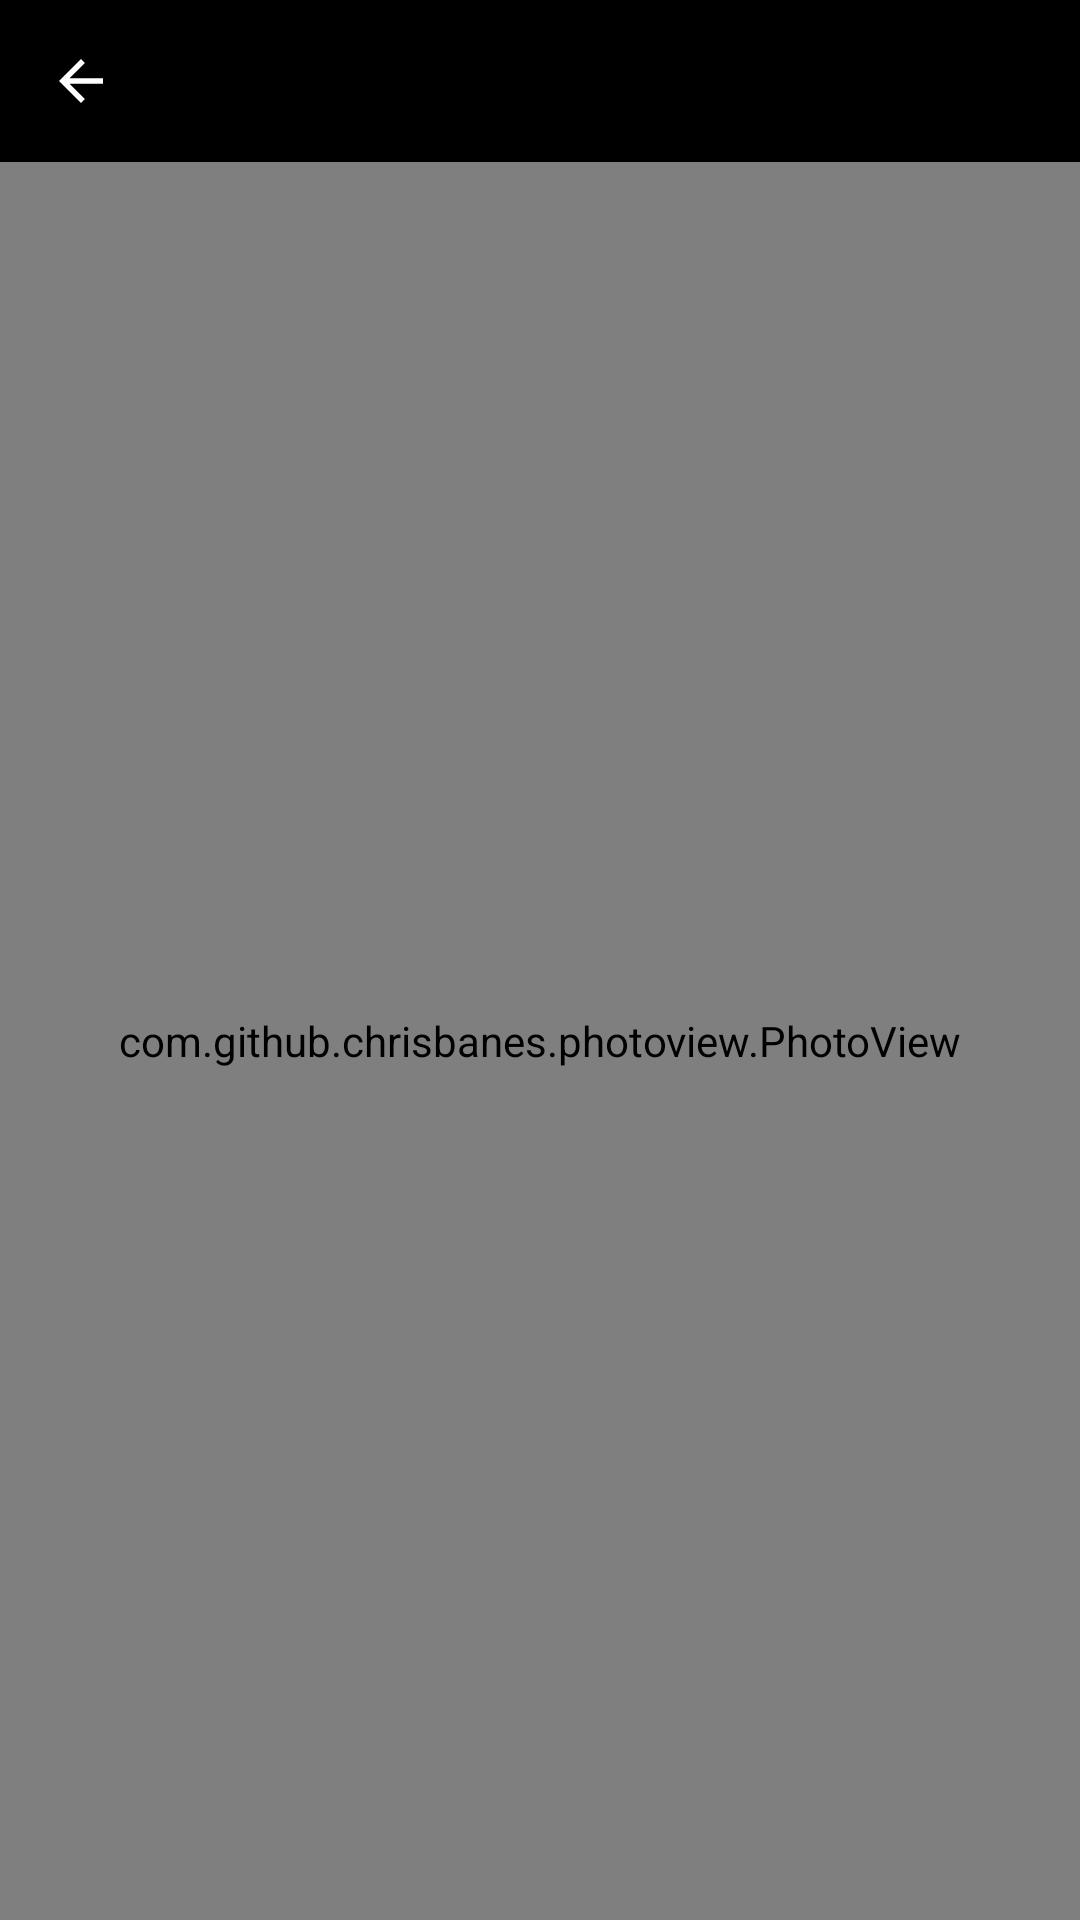

Here is an Android app screen rendered from its layout file. Give the layout XML and the strings, colors and styles it references.
<!-- AndroidManifest.xml: application theme AppTheme -->
<!-- res/layout/activity_photo_viewer.xml -->
<?xml version="1.0" encoding="utf-8"?>
<LinearLayout xmlns:android="http://schemas.android.com/apk/res/android"
    xmlns:tools="http://schemas.android.com/tools"
    android:layout_width="match_parent"
    android:layout_height="match_parent"
    android:orientation="vertical"
    android:background="#000000"
    tools:context=".PhotoViewer">

    <ImageView
        android:id="@+id/button_back"
        android:layout_width="wrap_content"
        android:layout_height="wrap_content"
        android:layout_marginTop="16dp"
        android:layout_marginStart="16dp"
        android:layout_marginBottom="16dp"
        android:background="@drawable/arrow_back" />

    <FrameLayout
        android:layout_width="match_parent"
        android:layout_height="match_parent">

        <com.github.chrisbanes.photoview.PhotoView
            android:id="@+id/photo_viewer"
            android:layout_width="match_parent"
            android:layout_height="match_parent"
            android:layout_gravity="center" />

    </FrameLayout>
</LinearLayout>
<!-- resources referenced by this layout -->
<resources>
  <!-- drawable arrow_back (drawable) -->
  <vector xmlns:android="http://schemas.android.com/apk/res/android"
      android:width="22dp"
      android:height="22dp"
      android:viewportWidth="24"
      android:viewportHeight="24">
      <path
          android:fillColor="@android:color/white"
          android:pathData="M20,11H7.83l5.59,-5.59L12,4l-8,8 8,8 1.41,-1.41L7.83,13H20v-2z" />
  </vector>
  <style name="AppTheme" parent="Theme.AppCompat.DayNight.NoActionBar">
          
          <item name="colorPrimary">@color/colorPrimary</item>
          <item name="colorPrimaryDark">@color/colorPrimaryDark</item>
          <item name="colorAccent">@color/colorAccent</item>
          <item name="android:navigationBarColor">@color/graytoblack</item>
      </style>
  <color name="colorPrimary">#4671c6</color>
  <color name="colorPrimaryDark">#4671c6</color>
  <color name="colorAccent">#D81B60</color>
  <color name="graytoblack">#000000</color>
</resources>
